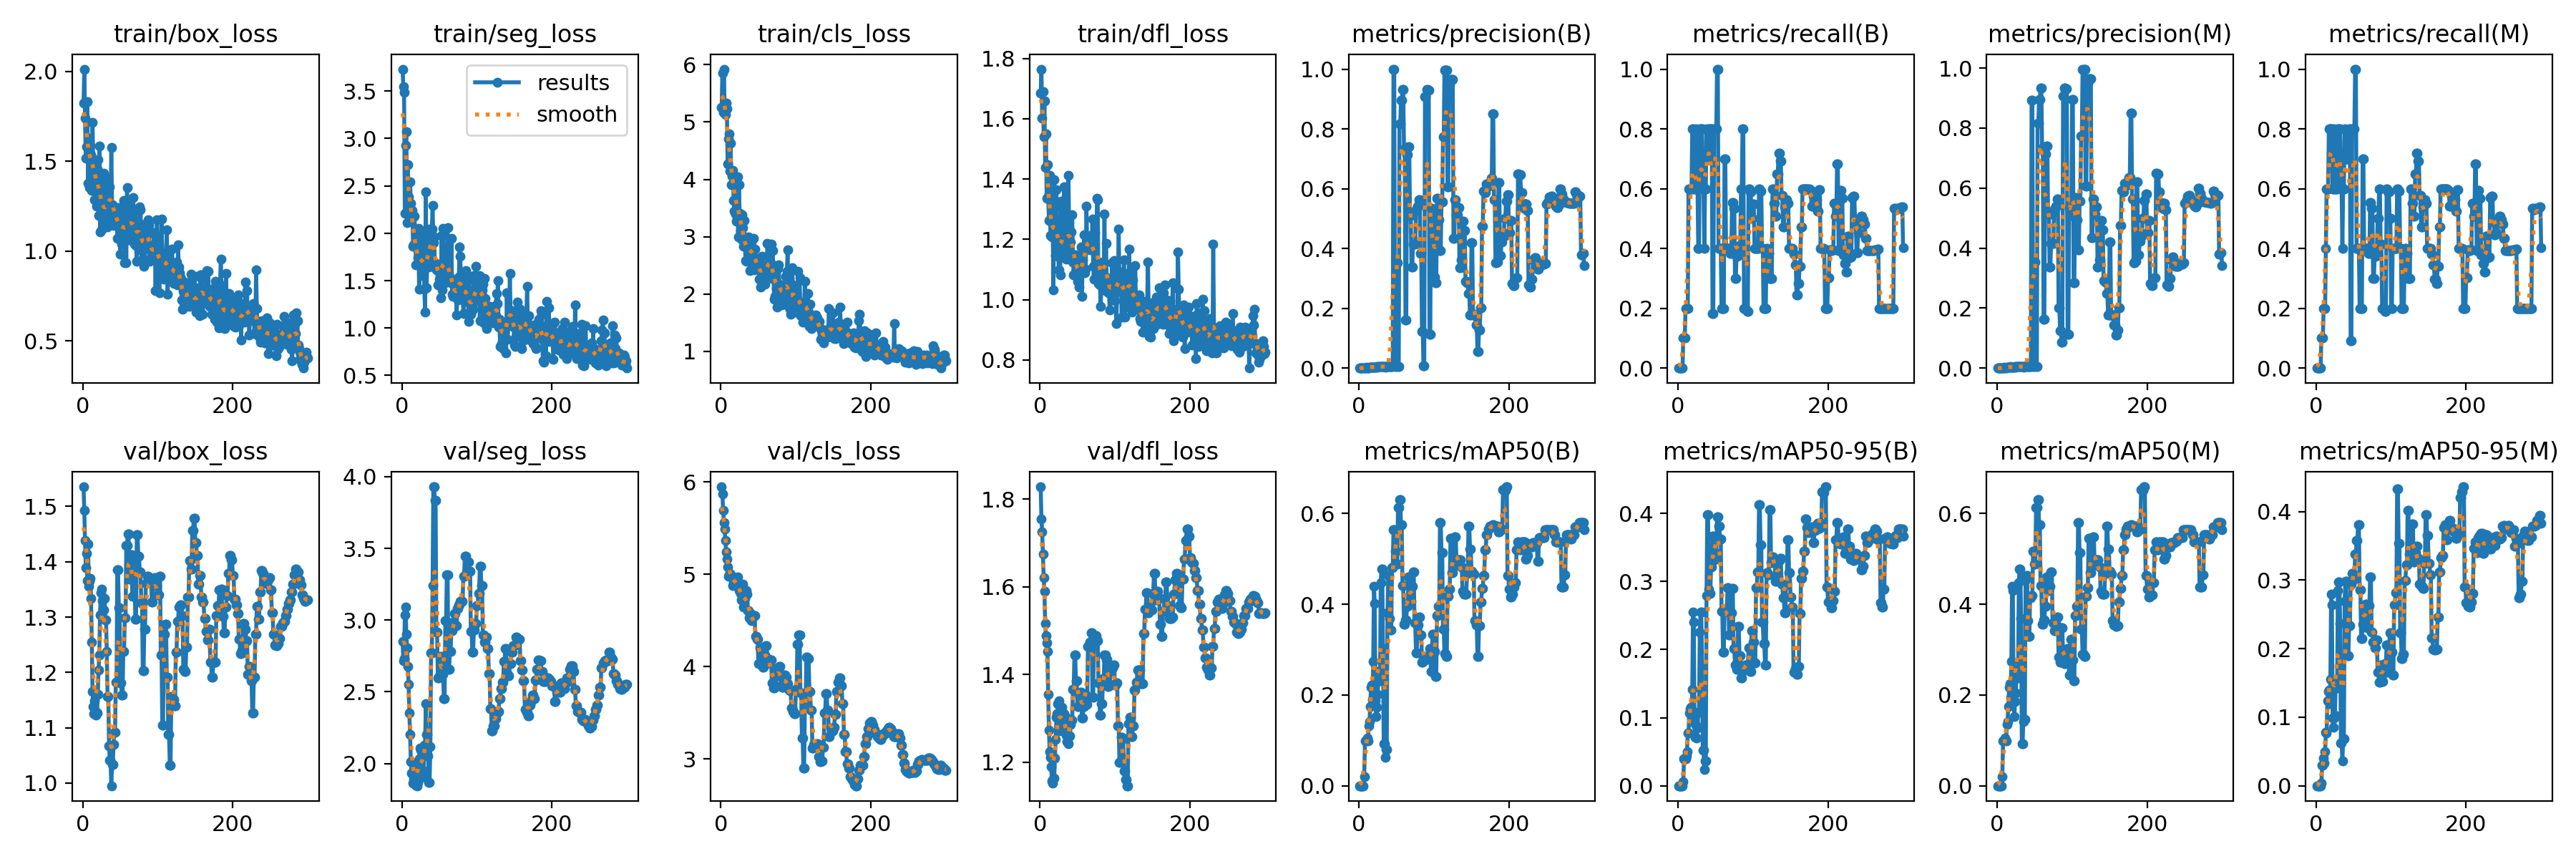

Values plotted in this chart, from the file beside it:
epoch, train/box_loss, train/seg_loss, train/cls_loss, train/dfl_loss, metrics/precision(B), metrics/recall(B), metrics/mAP50(B), metrics/mAP50-95(B), metrics/precision(M), metrics/recall(M), metrics/mAP50(M), metrics/mAP50-95(M), val/box_loss, val/seg_loss, val/cls_loss, val/dfl_loss, lr/pg0, lr/pg1, lr/pg2
1, 1.823, 3.731, 5.257, 1.685, 0, 0, 0, 0, 0, 0, 0, 0, 1.535, 2.854, 5.947, 1.828, 1e-05, 1e-05, 1e-05
2, 2.014, 3.543, 5.854, 1.765, 0, 0, 0, 0, 0, 0, 0, 0, 1.492, 2.715, 5.872, 1.755, 2.9901e-05, 2.9901e-05, 2.9901e-05
3, 1.74, 3.483, 5.172, 1.603, 0, 0, 0, 0, 0, 0, 0, 0, 1.438, 2.732, 5.693, 1.725, 4.967e-05, 4.967e-05, 4.967e-05
4, 1.519, 2.213, 5.923, 1.69, 0, 0, 0, 0, 0, 0, 0, 0, 1.39, 3.036, 5.56, 1.675, 6.9307e-05, 6.9307e-05, 6.9307e-05
5, 1.581, 2.925, 5.229, 1.54, 0, 0, 0, 0, 0, 0, 0, 0, 1.415, 3.089, 5.487, 1.621, 8.8812e-05, 8.8812e-05, 8.8812e-05
6, 1.835, 3.071, 5.133, 1.66, 0, 0, 0, 0, 0, 0, 0, 0, 1.366, 2.899, 5.364, 1.59, 0.0001082, 0.0001082, 0.0001082
7, 1.38, 2.112, 5.327, 1.439, 0.00089, 0.1, 0.02003, 0.00601, 0.00089, 0.1, 0.02003, 0.00401, 1.432, 2.807, 5.241, 1.517, 0.0001274, 0.0001274, 0.0001274
8, 1.629, 2.724, 5.233, 1.549, 0.00078, 0.1, 0.0992, 0.03968, 0.00078, 0.1, 0.0992, 0.02976, 1.356, 2.676, 5.168, 1.488, 0.0001465, 0.0001465, 0.0001465
9, 1.355, 2.381, 4.271, 1.335, 0.0008, 0.1, 0.0992, 0.03968, 0.0008, 0.1, 0.0992, 0.02976, 1.365, 2.55, 5.081, 1.473, 0.0001655, 0.0001655, 0.0001655
10, 1.588, 2.137, 4.706, 1.447, 0.00163, 0.2, 0.1007, 0.03997, 0.00163, 0.2, 0.1007, 0.03997, 1.371, 2.351, 4.974, 1.453, 0.0001844, 0.0001844, 0.0001844
11, 1.536, 2.541, 4.799, 1.343, 0.00159, 0.2, 0.1057, 0.04367, 0.00159, 0.2, 0.1057, 0.03345, 1.333, 2.204, 4.995, 1.356, 0.0002031, 0.0002031, 0.0002031
12, 1.337, 2.312, 4.146, 1.264, 0.00159, 0.2, 0.0995, 0.04978, 0.00159, 0.2, 0.0995, 0.04978, 1.255, 2.014, 5.011, 1.273, 0.0002216, 0.0002216, 0.0002216
13, 1.718, 2.185, 4.635, 1.412, 0.00161, 0.2, 0.1327, 0.07792, 0.00276, 0.4, 0.1351, 0.07816, 1.165, 1.933, 4.995, 1.224, 0.0002401, 0.0002401, 0.0002401
14, 1.458, 2.24, 3.905, 1.213, 0.00358, 0.6, 0.1407, 0.07714, 0.00358, 0.6, 0.1407, 0.07742, 1.138, 1.926, 4.988, 1.211, 0.0002584, 0.0002584, 0.0002584
15, 1.466, 1.859, 4.054, 1.213, 0.00358, 0.6, 0.1754, 0.1068, 0.00358, 0.6, 0.1754, 0.1238, 1.125, 1.864, 4.976, 1.19, 0.0002766, 0.0002766, 0.0002766
16, 1.289, 1.878, 4.152, 1.208, 0.00349, 0.6, 0.2172, 0.1128, 0.00349, 0.6, 0.2172, 0.1371, 1.148, 1.889, 4.878, 1.156, 0.0002947, 0.0002947, 0.0002947
17, 1.481, 2.18, 3.628, 1.261, 0.00352, 0.6, 0.2227, 0.1148, 0.00397, 0.8, 0.2256, 0.14, 1.123, 2.001, 4.912, 1.153, 0.0003126, 0.0003126, 0.0003126
18, 1.252, 1.879, 3.445, 1.033, 0.0037, 0.6, 0.1903, 0.09985, 0.00418, 0.8, 0.193, 0.1197, 1.128, 1.92, 4.952, 1.162, 0.0003304, 0.0003304, 0.0003304
19, 1.456, 1.67, 4.007, 1.398, 0.00384, 0.8, 0.2735, 0.1417, 0.00384, 0.8, 0.2735, 0.1557, 1.126, 1.849, 4.909, 1.164, 0.000348, 0.000348, 0.000348
20, 1.509, 1.673, 3.4, 1.306, 0.00383, 0.8, 0.44, 0.2545, 0.00383, 0.8, 0.44, 0.2796, 1.16, 1.845, 4.905, 1.21, 0.0003656, 0.0003656, 0.0003656
21, 1.199, 1.742, 3.275, 1.147, 0.00188, 0.6, 0.4021, 0.2404, 0.0038, 0.8, 0.4305, 0.2635, 1.205, 1.867, 4.887, 1.252, 0.0003829, 0.0003829, 0.0003829
22, 1.585, 2.054, 4.05, 1.365, 0.00194, 0.6, 0.1868, 0.09262, 0.00194, 0.6, 0.1868, 0.09938, 1.232, 2.011, 4.969, 1.302, 0.0004002, 0.0004002, 0.0004002
23, 1.109, 1.407, 2.993, 1.179, 0.00208, 0.6, 0.1526, 0.07152, 0.00208, 0.6, 0.1526, 0.0849, 1.304, 2.033, 4.904, 1.311, 0.0004173, 0.0004173, 0.0004173
24, 1.417, 1.676, 3.911, 1.256, 0.00447, 0.8, 0.1725, 0.08873, 0.00447, 0.8, 0.1862, 0.09926, 1.343, 2.108, 4.82, 1.334, 0.0004343, 0.0004343, 0.0004343
25, 1.117, 1.719, 3.405, 1.1, 0.00397, 0.6, 0.2019, 0.07054, 0.00397, 0.6, 0.2052, 0.1029, 1.35, 2.094, 4.87, 1.341, 0.0004512, 0.0004512, 0.0004512
26, 1.279, 2.029, 3.109, 1.138, 0.00437, 0.6, 0.2511, 0.08476, 0.00437, 0.6, 0.2574, 0.1444, 1.329, 1.962, 4.792, 1.271, 0.0004679, 0.0004679, 0.0004679
27, 1.156, 1.552, 2.963, 1.082, 0.00402, 0.4, 0.2322, 0.1078, 0.0046, 0.6, 0.2376, 0.1431, 1.313, 1.909, 4.725, 1.301, 0.0004845, 0.0004845, 0.0004845
28, 1.433, 1.721, 3.382, 1.327, 0.00402, 0.4, 0.2322, 0.1078, 0.0046, 0.6, 0.2376, 0.1431, 1.313, 1.909, 4.725, 1.301, 0.000501, 0.000501, 0.000501
29, 1.188, 1.876, 3.156, 1.142, 0.00571, 0.8, 0.4477, 0.2255, 0.00571, 0.8, 0.4477, 0.2852, 1.334, 1.944, 4.889, 1.326, 0.0005173, 0.0005173, 0.0005173
30, 1.17, 1.406, 2.83, 1.147, 0.00525, 0.8, 0.4773, 0.2546, 0.00525, 0.8, 0.4773, 0.2974, 1.294, 2.128, 4.643, 1.283, 0.0005335, 0.0005335, 0.0005335
31, 1.138, 1.168, 3.28, 1.2, 0.00525, 0.8, 0.4773, 0.2546, 0.00525, 0.8, 0.4773, 0.2974, 1.294, 2.128, 4.643, 1.283, 0.0005496, 0.0005496, 0.0005496
32, 1.409, 2.438, 2.83, 1.374, 0.00552, 0.8, 0.3022, 0.1725, 0.00552, 0.8, 0.3682, 0.2372, 1.238, 2.416, 4.738, 1.31, 0.0005655, 0.0005655, 0.0005655
33, 1.134, 1.421, 2.581, 1.218, 0.00431, 0.6, 0.0927, 0.05175, 0.00431, 0.6, 0.0927, 0.06216, 1.157, 2.203, 4.823, 1.304, 0.0005814, 0.0005814, 0.0005814
34, 1.323, 1.723, 2.577, 1.161, 0.00431, 0.6, 0.0927, 0.05175, 0.00431, 0.6, 0.0927, 0.06216, 1.157, 2.203, 4.823, 1.304, 0.000597, 0.000597, 0.000597
35, 1.277, 1.713, 2.866, 1.135, 0.0028, 0.4, 0.06249, 0.02387, 0.0028, 0.4, 0.1417, 0.0361, 1.067, 2.05, 4.786, 1.261, 0.0006126, 0.0006126, 0.0006126
36, 1.357, 1.644, 2.84, 1.154, 0.00472, 0.6, 0.08055, 0.03623, 0.00472, 0.6, 0.1466, 0.06864, 1.042, 1.87, 4.603, 1.246, 0.000628, 0.000628, 0.000628
37, 1.17, 2.041, 2.994, 1.165, 0.00472, 0.6, 0.08055, 0.03623, 0.00472, 0.6, 0.1466, 0.06864, 1.042, 1.87, 4.603, 1.246, 0.0006433, 0.0006433, 0.0006433
38, 1.579, 1.938, 2.87, 1.411, 0.00612, 0.8, 0.3814, 0.2796, 0.00612, 0.8, 0.4541, 0.2693, 0.9951, 2.119, 4.529, 1.242, 0.0006584, 0.0006584, 0.0006584
39, 1.259, 1.651, 2.414, 1.222, 0.00536, 0.7, 0.464, 0.3977, 0.00536, 0.7, 0.464, 0.2982, 1.033, 2.774, 4.574, 1.26, 0.0006734, 0.0006734, 0.0006734
40, 1.15, 2.045, 2.675, 1.134, 0.00536, 0.7, 0.464, 0.3977, 0.00536, 0.7, 0.464, 0.2982, 1.033, 2.774, 4.574, 1.26, 0.0006883, 0.0006883, 0.0006883
41, 1.144, 2.292, 2.913, 1.193, 0.00561, 0.8, 0.3692, 0.2892, 0.00505, 0.7, 0.3645, 0.2386, 1.07, 3.242, 4.498, 1.286, 0.0007031, 0.0007031, 0.0007031
42, 1.247, 1.903, 2.714, 1.224, 0.00543, 0.8, 0.3435, 0.2827, 0.00485, 0.7, 0.3294, 0.1893, 1.091, 3.93, 4.543, 1.296, 0.0007177, 0.0007177, 0.0007177
43, 1.241, 1.962, 2.977, 1.283, 0.00543, 0.8, 0.3435, 0.2827, 0.00485, 0.7, 0.3294, 0.1893, 1.091, 3.93, 4.543, 1.296, 0.0007322, 0.0007322, 0.0007322
44, 1.177, 1.687, 2.424, 1.126, 0.00544, 0.8, 0.4808, 0.3216, 0.00544, 0.8, 0.4146, 0.2338, 1.183, 3.835, 4.555, 1.366, 0.0007466, 0.0007466, 0.0007466
45, 1.226, 1.625, 2.777, 1.083, 0.00544, 0.8, 0.4808, 0.3216, 0.00544, 0.8, 0.4146, 0.2338, 1.183, 3.835, 4.555, 1.366, 0.0007608, 0.0007608, 0.0007608
46, 1.073, 1.611, 2.486, 1.147, 1, 0.1825, 0.5638, 0.3664, 0.8922, 0.09218, 0.4191, 0.2939, 1.386, 2.914, 4.324, 1.445, 0.0007749, 0.0007749, 0.0007749
47, 1.149, 1.666, 2.585, 1.148, 1, 0.1825, 0.5638, 0.3664, 0.8922, 0.09218, 0.4191, 0.2939, 1.386, 2.914, 4.324, 1.445, 0.0007888, 0.0007888, 0.0007888
48, 1.244, 1.454, 2.473, 1.135, 0.00506, 0.8, 0.517, 0.3322, 0.00506, 0.8, 0.517, 0.3104, 1.317, 2.597, 4.292, 1.386, 0.0008027, 0.0008027, 0.0008027
49, 1.221, 1.6, 2.625, 1.097, 0.00506, 0.8, 0.517, 0.3322, 0.00506, 0.8, 0.517, 0.3104, 1.317, 2.597, 4.292, 1.386, 0.0008163, 0.0008163, 0.0008163
50, 0.9859, 1.512, 2.504, 1.062, 0.3532, 0.8, 0.4889, 0.3407, 0.3532, 0.8, 0.4889, 0.3019, 1.181, 2.61, 4.033, 1.326, 0.0008299, 0.0008299, 0.0008299
51, 1.15, 1.608, 2.264, 1.112, 0.3532, 0.8, 0.4889, 0.3407, 0.3532, 0.8, 0.4889, 0.3019, 1.181, 2.61, 4.033, 1.326, 0.000835, 0.000835, 0.000835
52, 1.038, 1.316, 2.458, 1.042, 0.00519, 1, 0.6134, 0.3946, 0.00519, 1, 0.6134, 0.3384, 1.158, 2.746, 4.202, 1.354, 0.000835, 0.000835, 0.000835
53, 1.223, 1.979, 2.121, 1.104, 0.00519, 1, 0.6134, 0.3946, 0.00519, 1, 0.6134, 0.3384, 1.158, 2.746, 4.202, 1.354, 0.0008317, 0.0008317, 0.0008317
54, 1.184, 1.399, 2.416, 1.107, 0.8159, 0.4, 0.63, 0.3814, 0.8159, 0.4, 0.63, 0.3583, 1.238, 2.621, 4.146, 1.359, 0.0008284, 0.0008284, 0.0008284
55, 1.283, 2.054, 2.662, 1.175, 0.8159, 0.4, 0.63, 0.3814, 0.8159, 0.4, 0.63, 0.3583, 1.238, 2.621, 4.146, 1.359, 0.0008251, 0.0008251, 0.0008251
56, 0.9367, 1.591, 2.297, 1.011, 0.8959, 0.4, 0.5758, 0.3627, 0.8959, 0.4, 0.5758, 0.3812, 1.298, 2.454, 3.99, 1.302, 0.0008218, 0.0008218, 0.0008218
57, 1.132, 1.678, 2.492, 1.131, 0.8959, 0.4, 0.5758, 0.3627, 0.8959, 0.4, 0.5758, 0.3812, 1.298, 2.454, 3.99, 1.302, 0.0008185, 0.0008185, 0.0008185
58, 0.9362, 1.476, 2.48, 1.102, 0.9321, 0.2, 0.4406, 0.2566, 0.9321, 0.2, 0.4406, 0.2859, 1.429, 2.994, 4.128, 1.327, 0.0008152, 0.0008152, 0.0008152
59, 1.355, 1.829, 2.177, 1.215, 0.9321, 0.2, 0.4406, 0.2566, 0.9321, 0.2, 0.4406, 0.2859, 1.429, 2.994, 4.128, 1.327, 0.0008119, 0.0008119, 0.0008119
60, 1.062, 1.503, 2.332, 1.09, 0.7324, 0.2, 0.3568, 0.1963, 0.7324, 0.2, 0.3568, 0.2147, 1.451, 3.318, 4.229, 1.355, 0.0008086, 0.0008086, 0.0008086
... 240 more rows
